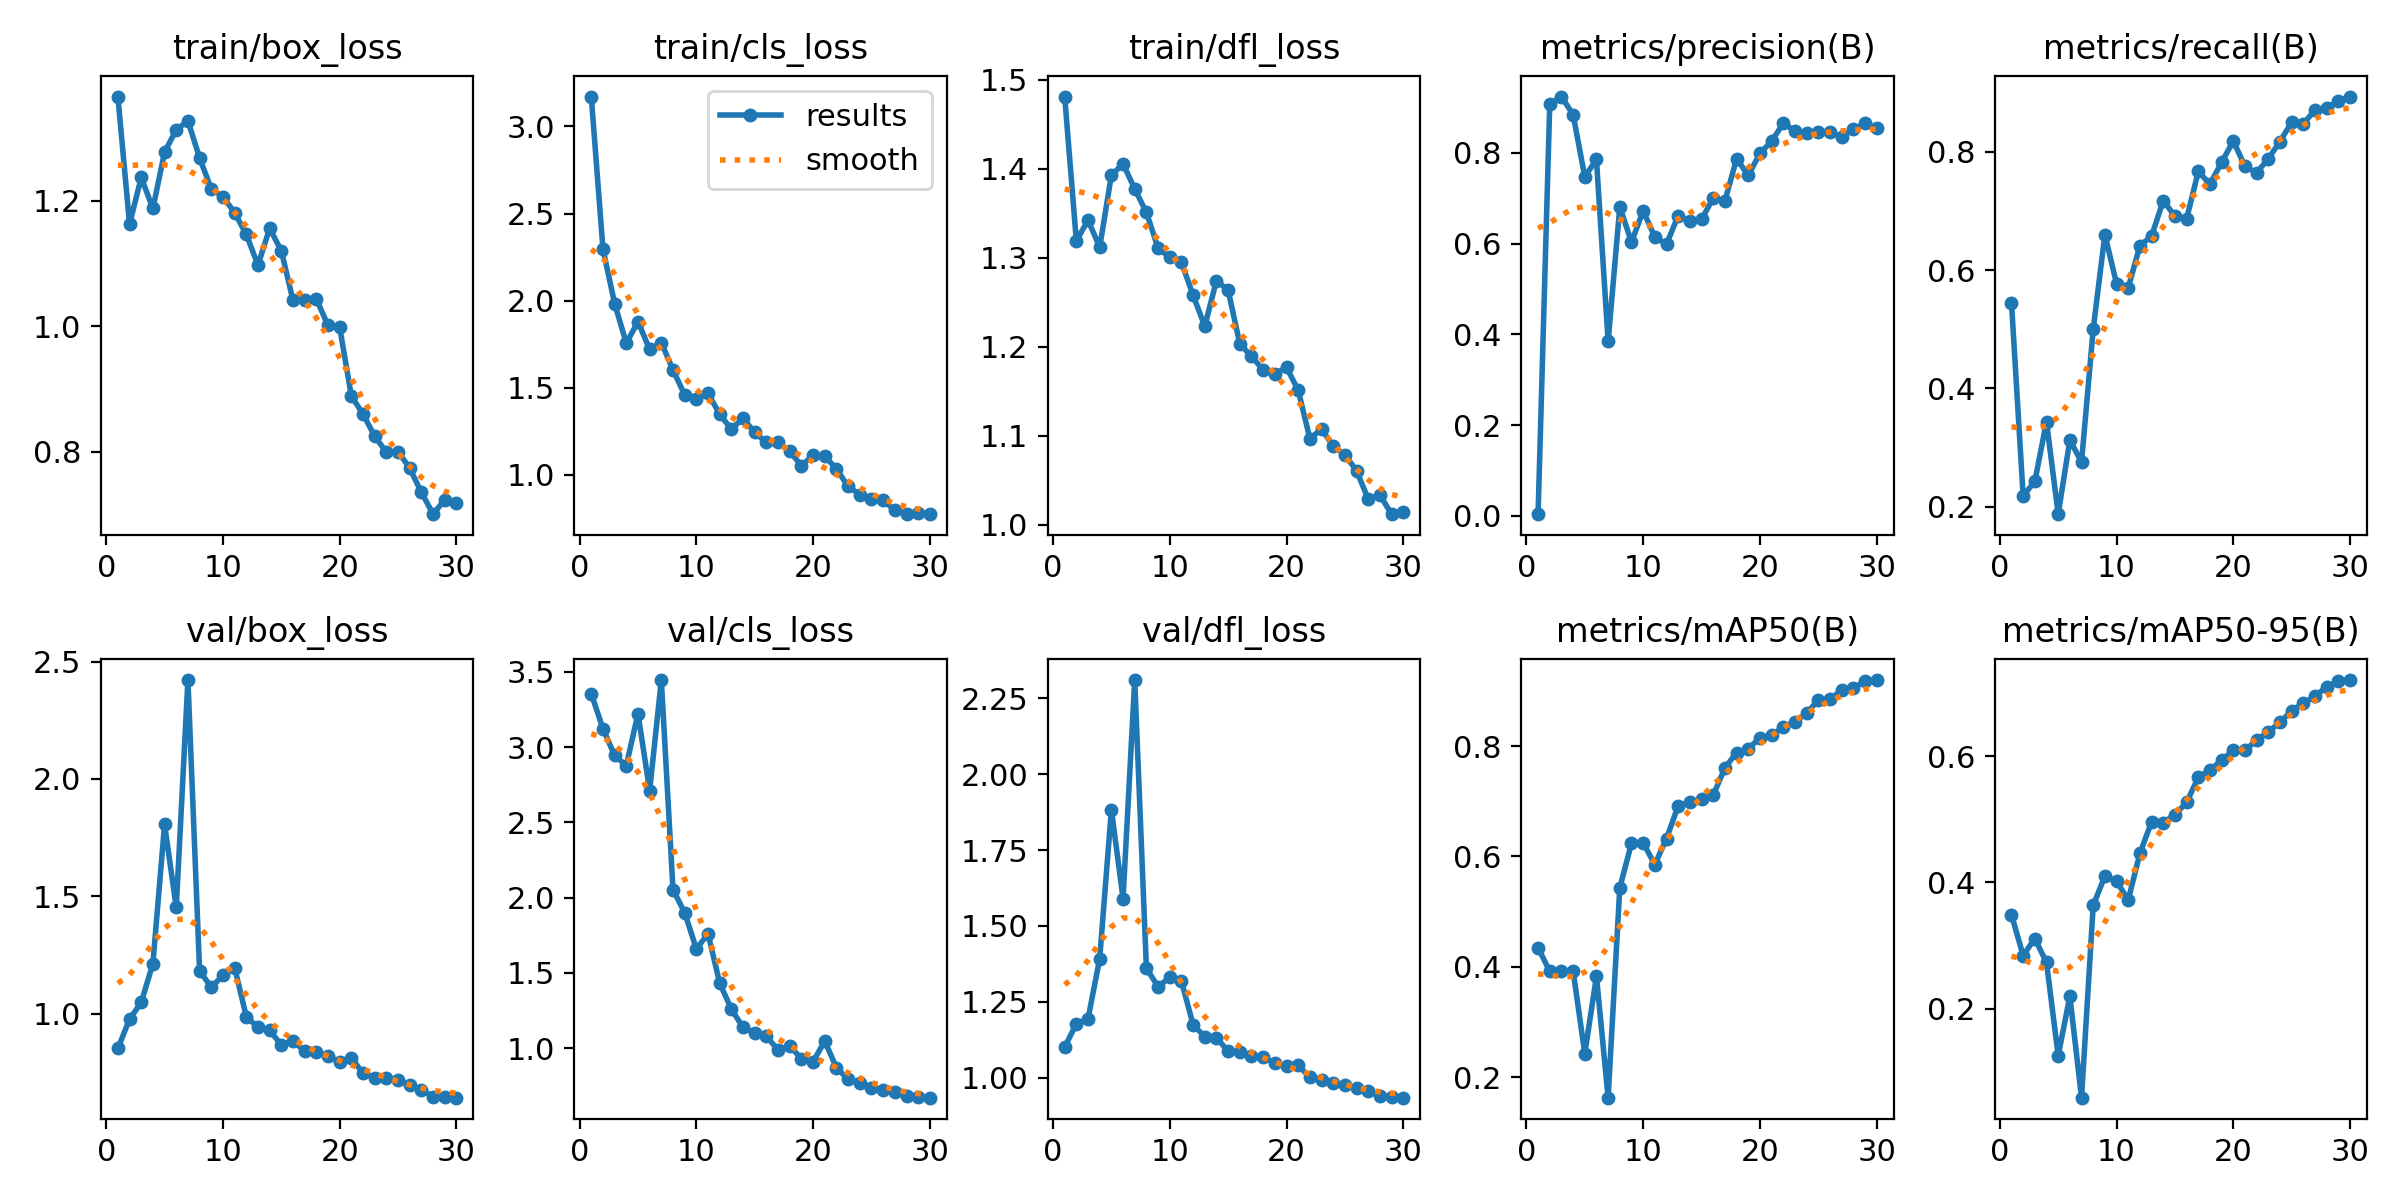

Data behind this chart, as committed beside it:
epoch, time, train/box_loss, train/cls_loss, train/dfl_loss, metrics/precision(B), metrics/recall(B), metrics/mAP50(B), metrics/mAP50-95(B), val/box_loss, val/cls_loss, val/dfl_loss, lr/pg0, lr/pg1, lr/pg2
1, 79.49, 1.366, 3.172, 1.481, 0.00337, 0.5449, 0.4349, 0.3488, 0.8528, 3.356, 1.1, 0.0002667, 0.0002667, 0.0002667
2, 156.1, 1.163, 2.296, 1.319, 0.9077, 0.2181, 0.3917, 0.2842, 0.9765, 3.123, 1.178, 0.000532, 0.000532, 0.000532
3, 232.3, 1.237, 1.984, 1.342, 0.9244, 0.2427, 0.3922, 0.3111, 1.048, 2.945, 1.194, 0.0007785, 0.0007785, 0.0007785
4, 312.9, 1.187, 1.755, 1.312, 0.8843, 0.3436, 0.393, 0.2732, 1.214, 2.878, 1.392, 0.001006, 0.001006, 0.001006
5, 393.8, 1.277, 1.879, 1.393, 0.7474, 0.1872, 0.2429, 0.1255, 1.807, 3.223, 1.883, 0.001215, 0.001215, 0.001215
6, 474.9, 1.313, 1.72, 1.406, 0.7856, 0.3125, 0.3828, 0.2195, 1.453, 2.712, 1.59, 0.001392, 0.001392, 0.001392
7, 554.5, 1.327, 1.76, 1.378, 0.3846, 0.2754, 0.163, 0.05898, 2.421, 3.446, 2.311, 0.001337, 0.001337, 0.001337
8, 633, 1.268, 1.602, 1.351, 0.6811, 0.5002, 0.5435, 0.3636, 1.183, 2.053, 1.36, 0.001282, 0.001282, 0.001282
9, 712.6, 1.219, 1.459, 1.311, 0.6034, 0.66, 0.6237, 0.4102, 1.113, 1.9, 1.3, 0.001227, 0.001227, 0.001227
10, 790, 1.206, 1.436, 1.3, 0.6721, 0.5769, 0.6246, 0.4019, 1.164, 1.659, 1.33, 0.001172, 0.001172, 0.001172
11, 867.3, 1.181, 1.468, 1.295, 0.6147, 0.57, 0.5853, 0.3726, 1.196, 1.76, 1.318, 0.001117, 0.001117, 0.001117
12, 945.5, 1.146, 1.347, 1.258, 0.5987, 0.6412, 0.6324, 0.446, 0.9875, 1.432, 1.175, 0.001062, 0.001062, 0.001062
13, 1023, 1.097, 1.262, 1.223, 0.6617, 0.6576, 0.6918, 0.4962, 0.942, 1.258, 1.134, 0.001007, 0.001007, 0.001007
14, 1102, 1.156, 1.325, 1.275, 0.6495, 0.7175, 0.6982, 0.4949, 0.9291, 1.137, 1.131, 0.0009519, 0.0009519, 0.0009519
15, 1180, 1.12, 1.243, 1.264, 0.6536, 0.6912, 0.7037, 0.5075, 0.8673, 1.101, 1.087, 0.0008968, 0.0008968, 0.0008968
16, 1257, 1.041, 1.186, 1.203, 0.7003, 0.6866, 0.7111, 0.5267, 0.8847, 1.077, 1.083, 0.0008418, 0.0008418, 0.0008418
17, 1334, 1.042, 1.186, 1.189, 0.6938, 0.7669, 0.7601, 0.5667, 0.8407, 0.9873, 1.071, 0.0007868, 0.0007868, 0.0007868
18, 1413, 1.043, 1.135, 1.174, 0.7871, 0.7453, 0.7882, 0.5779, 0.8391, 1.015, 1.067, 0.0007318, 0.0007318, 0.0007318
19, 1489, 1.001, 1.051, 1.169, 0.7507, 0.7822, 0.7953, 0.5937, 0.8187, 0.9287, 1.047, 0.0006768, 0.0006768, 0.0006768
20, 1567, 0.9981, 1.113, 1.177, 0.7989, 0.8183, 0.8145, 0.6092, 0.794, 0.9099, 1.039, 0.0006218, 0.0006218, 0.0006218
21, 1643, 0.8888, 1.108, 1.151, 0.826, 0.7754, 0.8197, 0.6095, 0.8135, 1.047, 1.041, 0.0005668, 0.0005668, 0.0005668
22, 1718, 0.8602, 1.033, 1.097, 0.8652, 0.7644, 0.8341, 0.6252, 0.7457, 0.8683, 1, 0.0005118, 0.0005118, 0.0005118
23, 1794, 0.8249, 0.9339, 1.107, 0.8491, 0.7886, 0.8434, 0.6386, 0.728, 0.7923, 0.9929, 0.0004568, 0.0004568, 0.0004568
24, 1870, 0.7995, 0.8866, 1.088, 0.8435, 0.8174, 0.8592, 0.6539, 0.7255, 0.771, 0.9827, 0.0004017, 0.0004017, 0.0004017
25, 1947, 0.8004, 0.8613, 1.079, 0.8467, 0.8503, 0.8835, 0.672, 0.716, 0.7373, 0.9742, 0.0003467, 0.0003467, 0.0003467
26, 2026, 0.7739, 0.8532, 1.06, 0.8458, 0.8473, 0.8846, 0.6844, 0.6986, 0.7242, 0.9644, 0.0002917, 0.0002917, 0.0002917
27, 2107, 0.7356, 0.7964, 1.029, 0.835, 0.8709, 0.9013, 0.6952, 0.6757, 0.7099, 0.9552, 0.0002367, 0.0002367, 0.0002367
28, 2182, 0.7009, 0.7746, 1.033, 0.8524, 0.8735, 0.9042, 0.71, 0.6476, 0.6802, 0.9404, 0.0001817, 0.0001817, 0.0001817
29, 2257, 0.7239, 0.7806, 1.012, 0.8653, 0.8862, 0.9181, 0.7186, 0.6476, 0.6714, 0.9369, 0.0001267, 0.0001267, 0.0001267
30, 2330, 0.7181, 0.774, 1.014, 0.8547, 0.8934, 0.9195, 0.7207, 0.6427, 0.6702, 0.9338, 7.1681e-05, 7.1681e-05, 7.1681e-05
